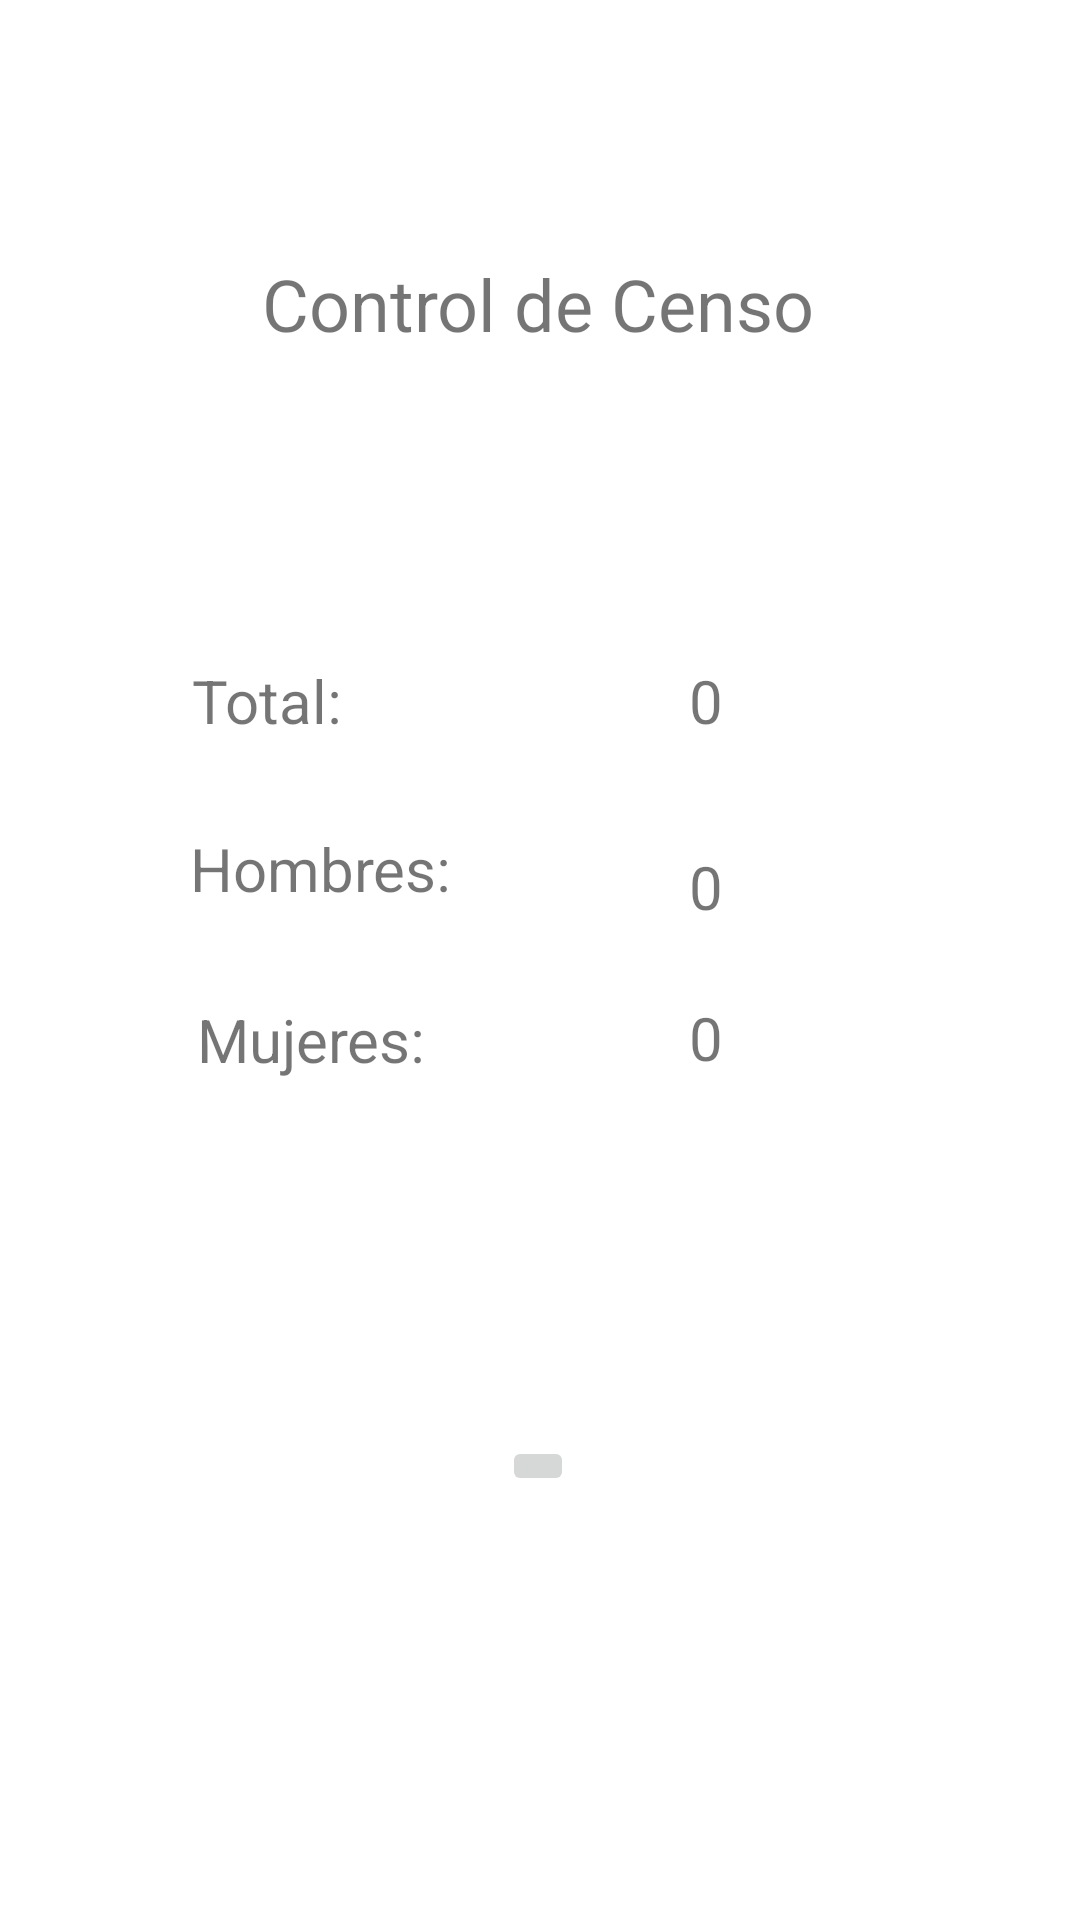

Produce the Android XML layout that renders to this screen, including the resource entries it uses.
<!-- AndroidManifest.xml: application theme Theme.Censo2022 -->
<!-- res/layout/activity_page2.xml -->
<?xml version="1.0" encoding="utf-8"?>
<androidx.constraintlayout.widget.ConstraintLayout xmlns:android="http://schemas.android.com/apk/res/android"
    xmlns:app="http://schemas.android.com/apk/res-auto"
    xmlns:tools="http://schemas.android.com/tools"
    android:layout_width="match_parent"
    android:layout_height="match_parent"
    tools:context=".page2">

    <TextView
        android:id="@+id/txt_hombres"
        android:layout_width="wrap_content"
        android:layout_height="wrap_content"
        android:text="0"
        android:textSize="20sp"
        app:layout_constraintBottom_toBottomOf="parent"
        app:layout_constraintEnd_toEndOf="parent"
        app:layout_constraintHorizontal_bias="0.659"
        app:layout_constraintStart_toStartOf="parent"
        app:layout_constraintTop_toTopOf="parent"
        app:layout_constraintVertical_bias="0.46" />

    <TextView
        android:id="@+id/txt_mujeres"
        android:layout_width="wrap_content"
        android:layout_height="wrap_content"
        android:text="0"
        android:textSize="20sp"
        app:layout_constraintBottom_toBottomOf="parent"
        app:layout_constraintEnd_toEndOf="parent"
        app:layout_constraintHorizontal_bias="0.659"
        app:layout_constraintStart_toStartOf="parent"
        app:layout_constraintTop_toTopOf="parent"
        app:layout_constraintVertical_bias="0.542" />

    <TextView
        android:id="@+id/textView4"
        android:layout_width="wrap_content"
        android:layout_height="wrap_content"
        android:text="Control de Censo"
        android:textSize="24sp"
        app:layout_constraintBottom_toBottomOf="parent"
        app:layout_constraintEnd_toEndOf="parent"
        app:layout_constraintHorizontal_bias="0.498"
        app:layout_constraintStart_toStartOf="parent"
        app:layout_constraintTop_toTopOf="parent"
        app:layout_constraintVertical_bias="0.14" />

    <TextView
        android:id="@+id/textView5"
        android:layout_width="wrap_content"
        android:layout_height="wrap_content"
        android:text="Total:"
        android:textSize="20sp"
        app:layout_constraintBottom_toBottomOf="parent"
        app:layout_constraintEnd_toEndOf="parent"
        app:layout_constraintHorizontal_bias="0.207"
        app:layout_constraintStart_toStartOf="parent"
        app:layout_constraintTop_toTopOf="parent"
        app:layout_constraintVertical_bias="0.359" />

    <TextView
        android:id="@+id/txt_total"
        android:layout_width="wrap_content"
        android:layout_height="wrap_content"
        android:text="0"
        android:textSize="20sp"
        app:layout_constraintBottom_toBottomOf="parent"
        app:layout_constraintEnd_toEndOf="parent"
        app:layout_constraintHorizontal_bias="0.659"
        app:layout_constraintStart_toStartOf="parent"
        app:layout_constraintTop_toTopOf="parent"
        app:layout_constraintVertical_bias="0.359" />

    <TextView
        android:id="@+id/textView6"
        android:layout_width="wrap_content"
        android:layout_height="wrap_content"
        android:text="Hombres:"
        android:textSize="20sp"
        app:layout_constraintBottom_toBottomOf="parent"
        app:layout_constraintEnd_toEndOf="parent"
        app:layout_constraintHorizontal_bias="0.232"
        app:layout_constraintStart_toStartOf="parent"
        app:layout_constraintTop_toTopOf="parent"
        app:layout_constraintVertical_bias="0.45" />

    <TextView
        android:id="@+id/textView7"
        android:layout_width="wrap_content"
        android:layout_height="wrap_content"
        android:text="Mujeres:"
        android:textSize="20sp"
        app:layout_constraintBottom_toBottomOf="parent"
        app:layout_constraintEnd_toEndOf="parent"
        app:layout_constraintHorizontal_bias="0.232"
        app:layout_constraintStart_toStartOf="parent"
        app:layout_constraintTop_toTopOf="parent"
        app:layout_constraintVertical_bias="0.543" />

    <ImageButton
        android:id="@+id/imageButton"
        android:layout_width="wrap_content"
        android:layout_height="wrap_content"
        app:layout_constraintBottom_toBottomOf="parent"
        app:layout_constraintEnd_toEndOf="parent"
        app:layout_constraintHorizontal_bias="0.498"
        app:layout_constraintStart_toStartOf="parent"
        app:layout_constraintTop_toTopOf="parent"
        app:layout_constraintVertical_bias="0.772"
        app:srcCompat="@mipmap/add" />
</androidx.constraintlayout.widget.ConstraintLayout>
<!-- resources referenced by this layout -->
<resources>
  <style name="Theme.Censo2022" parent="Theme.MaterialComponents.DayNight.DarkActionBar">
          
          <item name="colorPrimary">@color/purple_500</item>
          <item name="colorPrimaryVariant">@color/purple_700</item>
          <item name="colorOnPrimary">@color/white</item>
          
          <item name="colorSecondary">@color/teal_200</item>
          <item name="colorSecondaryVariant">@color/teal_700</item>
          <item name="colorOnSecondary">@color/black</item>
          
          <item name="android:statusBarColor" tools:targetApi="l">?attr/colorPrimaryVariant</item>
          
      </style>
  <!-- not gathered from this repository: default colours our renderer supplied (Android Studio template values) -->
  <color name="purple_500">#FF6200EE</color>
  <color name="purple_700">#FF3700B3</color>
  <color name="teal_200">#FF03DAC5</color>
  <color name="teal_700">#FF018786</color>
  <color name="black">#FF000000</color>
  <color name="white">#FFFFFFFF</color>
</resources>
